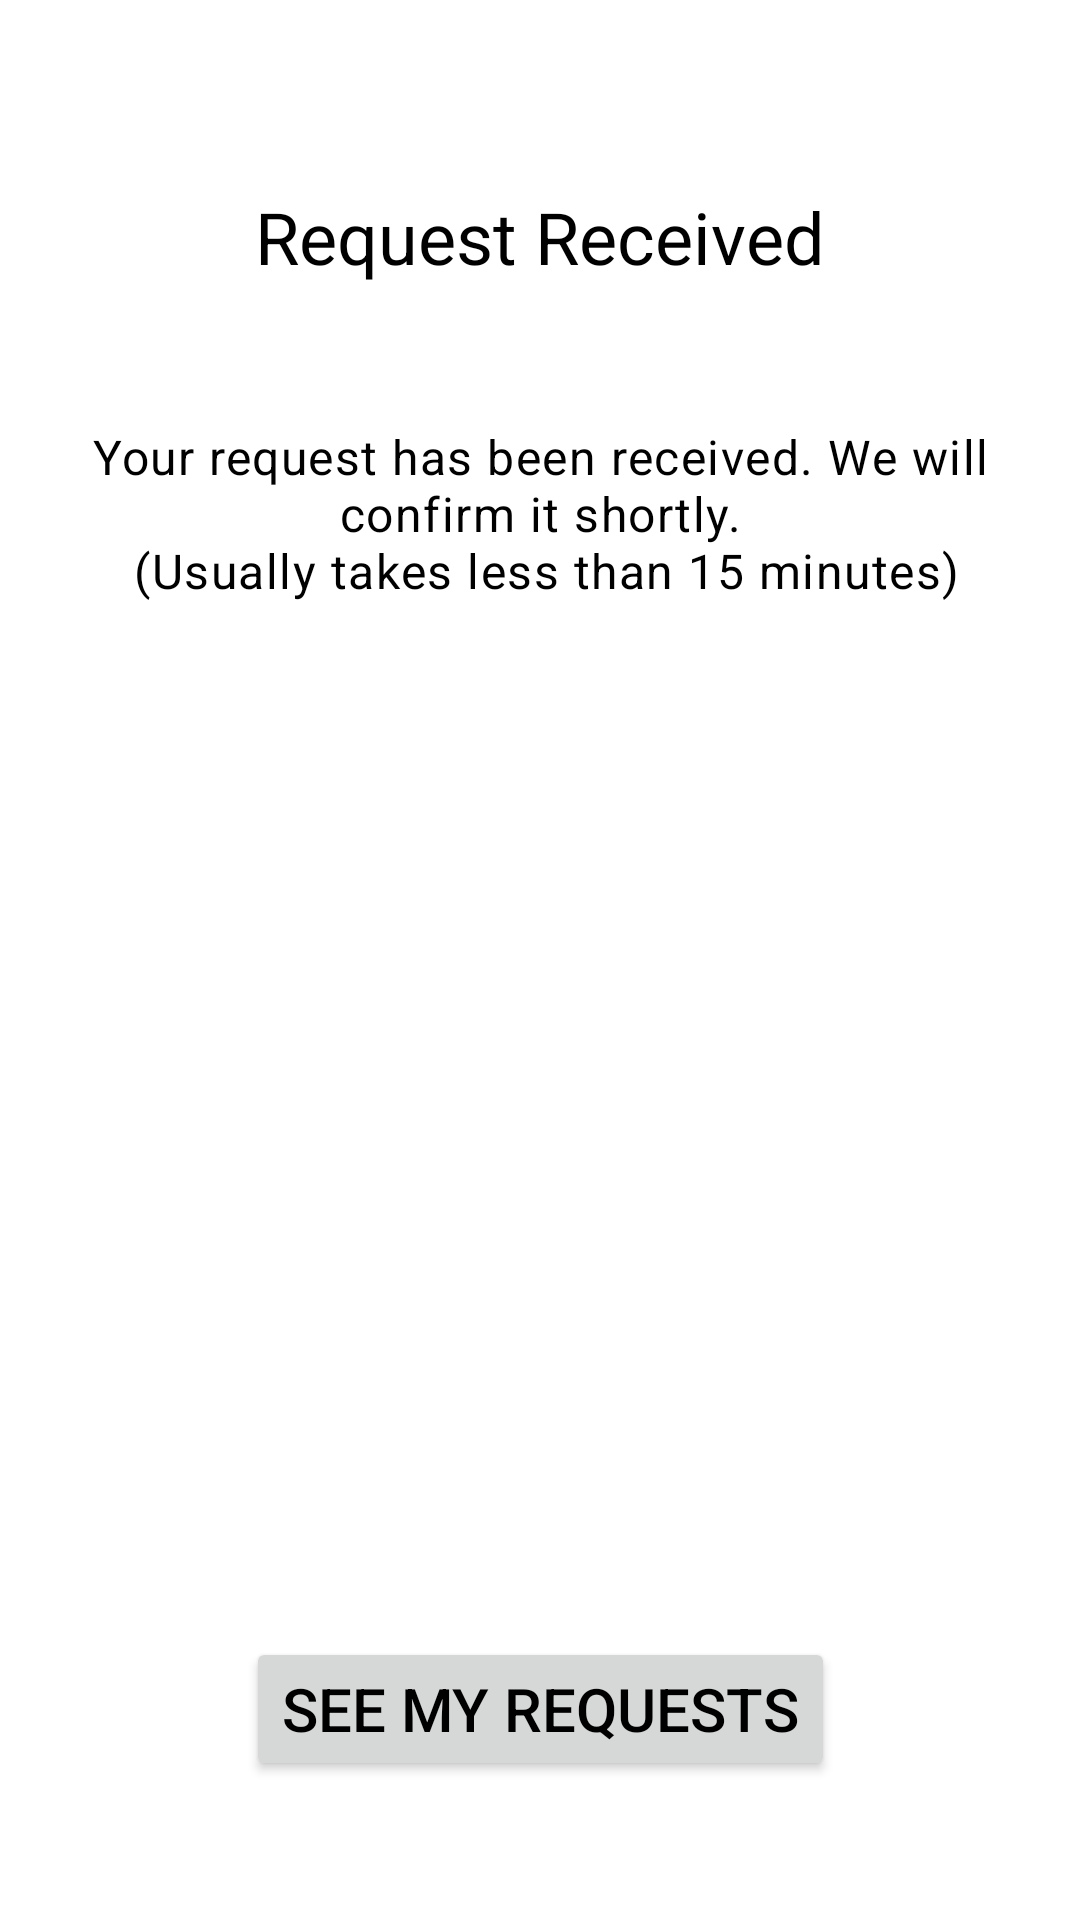

Layout XML and referenced resources for this Android screen:
<!-- AndroidManifest.xml: application theme AppTheme -->
<!-- res/layout/fragment_confirmation.xml -->
<?xml version="1.0" encoding="utf-8"?>
<androidx.constraintlayout.widget.ConstraintLayout
    xmlns:android="http://schemas.android.com/apk/res/android"
    xmlns:app="http://schemas.android.com/apk/res-auto"
    xmlns:tools="http://schemas.android.com/tools"
    android:layout_width="match_parent"
    android:layout_height="match_parent"
    tools:context=".ConfirmationFragment">

    <TextView
        android:id="@+id/header"
        android:layout_width="wrap_content"
        android:layout_height="wrap_content"
        android:layout_marginTop="16dp"
        android:text="@string/request_received_header"
        android:textAppearance="?attr/textAppearanceHeadline5"
        app:layout_constraintBottom_toTopOf="@+id/message"
        app:layout_constraintEnd_toEndOf="parent"
        app:layout_constraintStart_toStartOf="parent"
        app:layout_constraintTop_toTopOf="parent"
        app:layout_constraintVertical_bias="0.51" />

    <TextView
        android:id="@+id/message"
        android:layout_width="match_parent"
        android:layout_height="wrap_content"
        android:layout_marginStart="16dp"
        android:layout_marginEnd="16dp"
        android:layout_marginBottom="298dp"
        android:gravity="center"
        android:textAppearance="?attr/textAppearanceBody1"
        android:text="@string/request_received_message"
        android:textSize="16sp"
        app:layout_constraintBottom_toTopOf="@+id/button"
        app:layout_constraintEnd_toEndOf="parent"
        app:layout_constraintStart_toStartOf="parent"
        app:layout_constraintTop_toBottomOf="@id/header" />

    <Button
        android:id="@+id/button"
        android:layout_width="wrap_content"
        android:layout_height="wrap_content"
        android:text="@string/request_received_button"
        android:textSize="20sp"
        app:layout_constraintBottom_toBottomOf="parent"
        app:layout_constraintEnd_toEndOf="parent"
        app:layout_constraintStart_toStartOf="parent"
        app:layout_constraintTop_toBottomOf="@id/message" />

</androidx.constraintlayout.widget.ConstraintLayout>
<!-- resources referenced by this layout -->
<resources>
  <string name="request_received_button">See my requests</string>
  <string name="request_received_header">Request Received</string>
  <string name="request_received_message">Your request has been received. We will confirm it shortly.\n (Usually takes less than 15 minutes)</string>
  <style name="AppTheme" parent="Theme.MaterialComponents.Light">
          
          <item name="colorPrimary">@color/primaryColor</item>
          <item name="colorPrimaryDark">@color/primaryDarkColor</item>
          <item name="android:textColorPrimary">@color/primaryTextColor</item>
          <item name="colorSecondary">@color/secondaryColor</item>
          <item name="android:textColorSecondary">@color/secondaryTextColor</item>
          <item name="colorSecondaryVariant">@color/secondaryLightColor</item>
          <item name="colorAccent">@color/secondaryDarkColor</item>
          <item name="colorOnPrimary">@color/primaryTextColor</item>
      </style>
  <color name="primaryColor">#ef5350</color>
  <color name="primaryDarkColor">#b61827</color>
  <color name="primaryTextColor">#000000</color>
  <color name="secondaryColor">#b71c1c</color>
  <color name="secondaryTextColor">#666666</color>
  <color name="secondaryLightColor">#f05545</color>
  <color name="secondaryDarkColor">#7f0000</color>
</resources>
